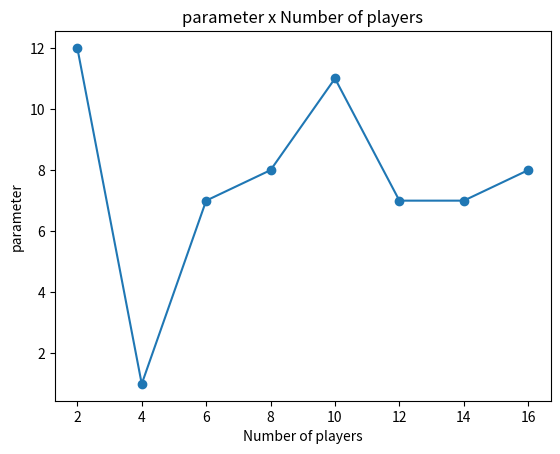

Here is the Python script that generated this plot:
import matplotlib.pyplot as plt

measured_parameter = [12, 1, 7, 8, 11, 7, 7, 8] # requires 8 items
number_of_players = [2,4,6,8,10,12,14,16]

plt.plot(number_of_players, measured_parameter, marker="o")
plt.title('parameter x Number of players')
plt.xlabel('Number of players')
plt.ylabel('parameter')
plt.show()
